The GitHub repository rushikeshpawar22581/DLCV-Project2024-Automated_prompt_extraction_for_SAM contains a labelled image folder "SAM_predictions_BBox" with 3 categories: benign, malignant, normal. Examples follow, each with its label.

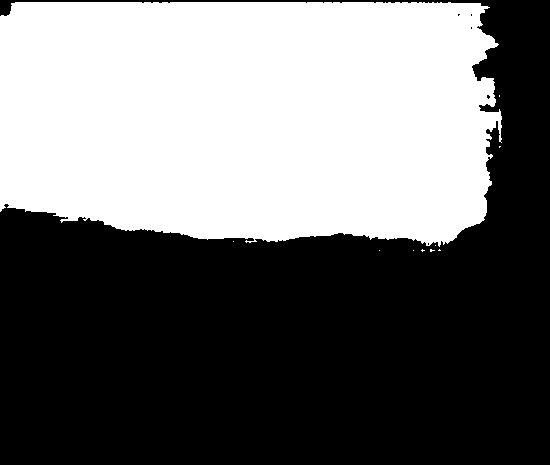
Label: normal

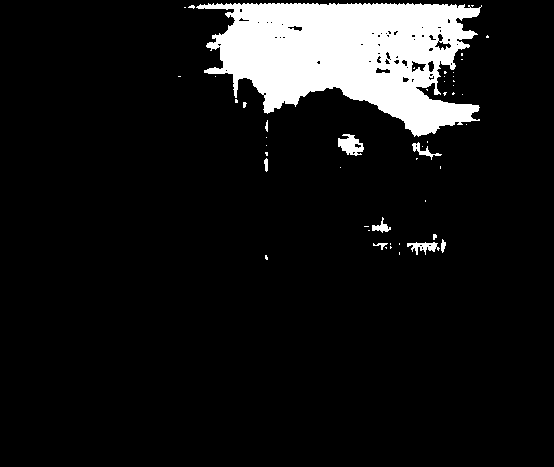
Label: malignant

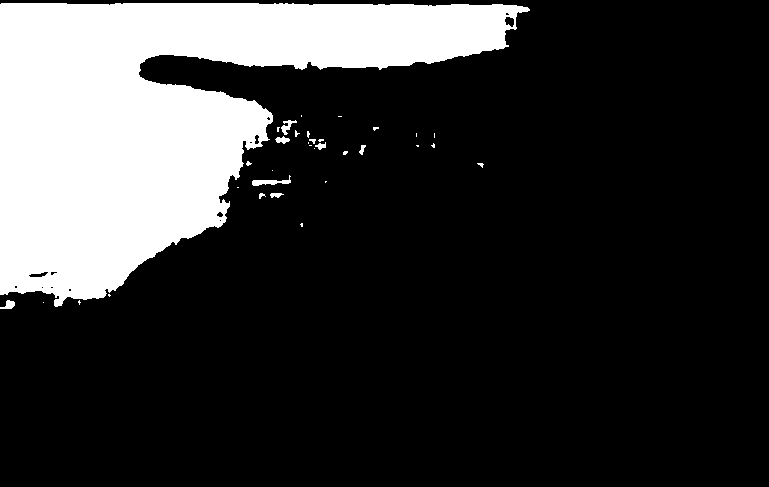
Label: benign

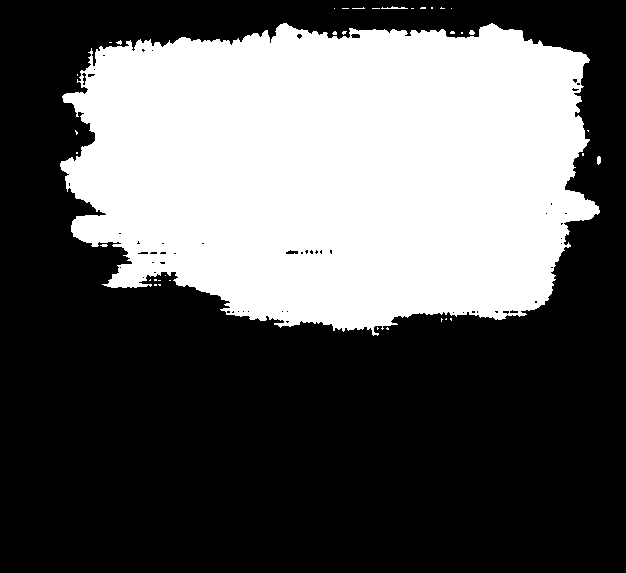
Label: normal

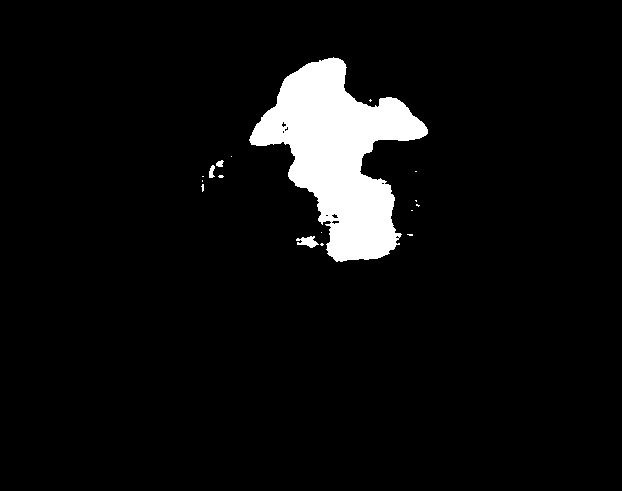
Label: malignant

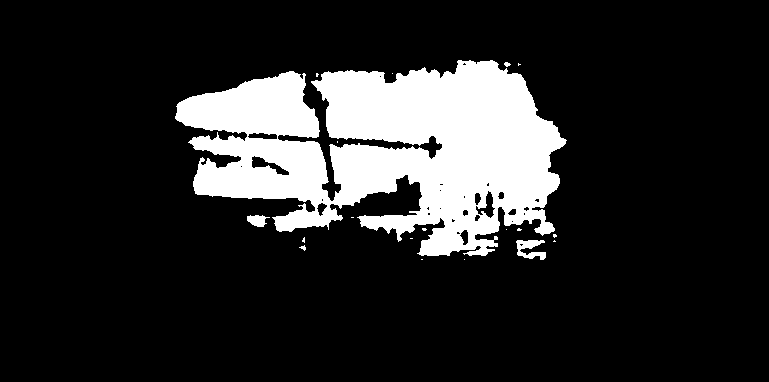
Label: benign
